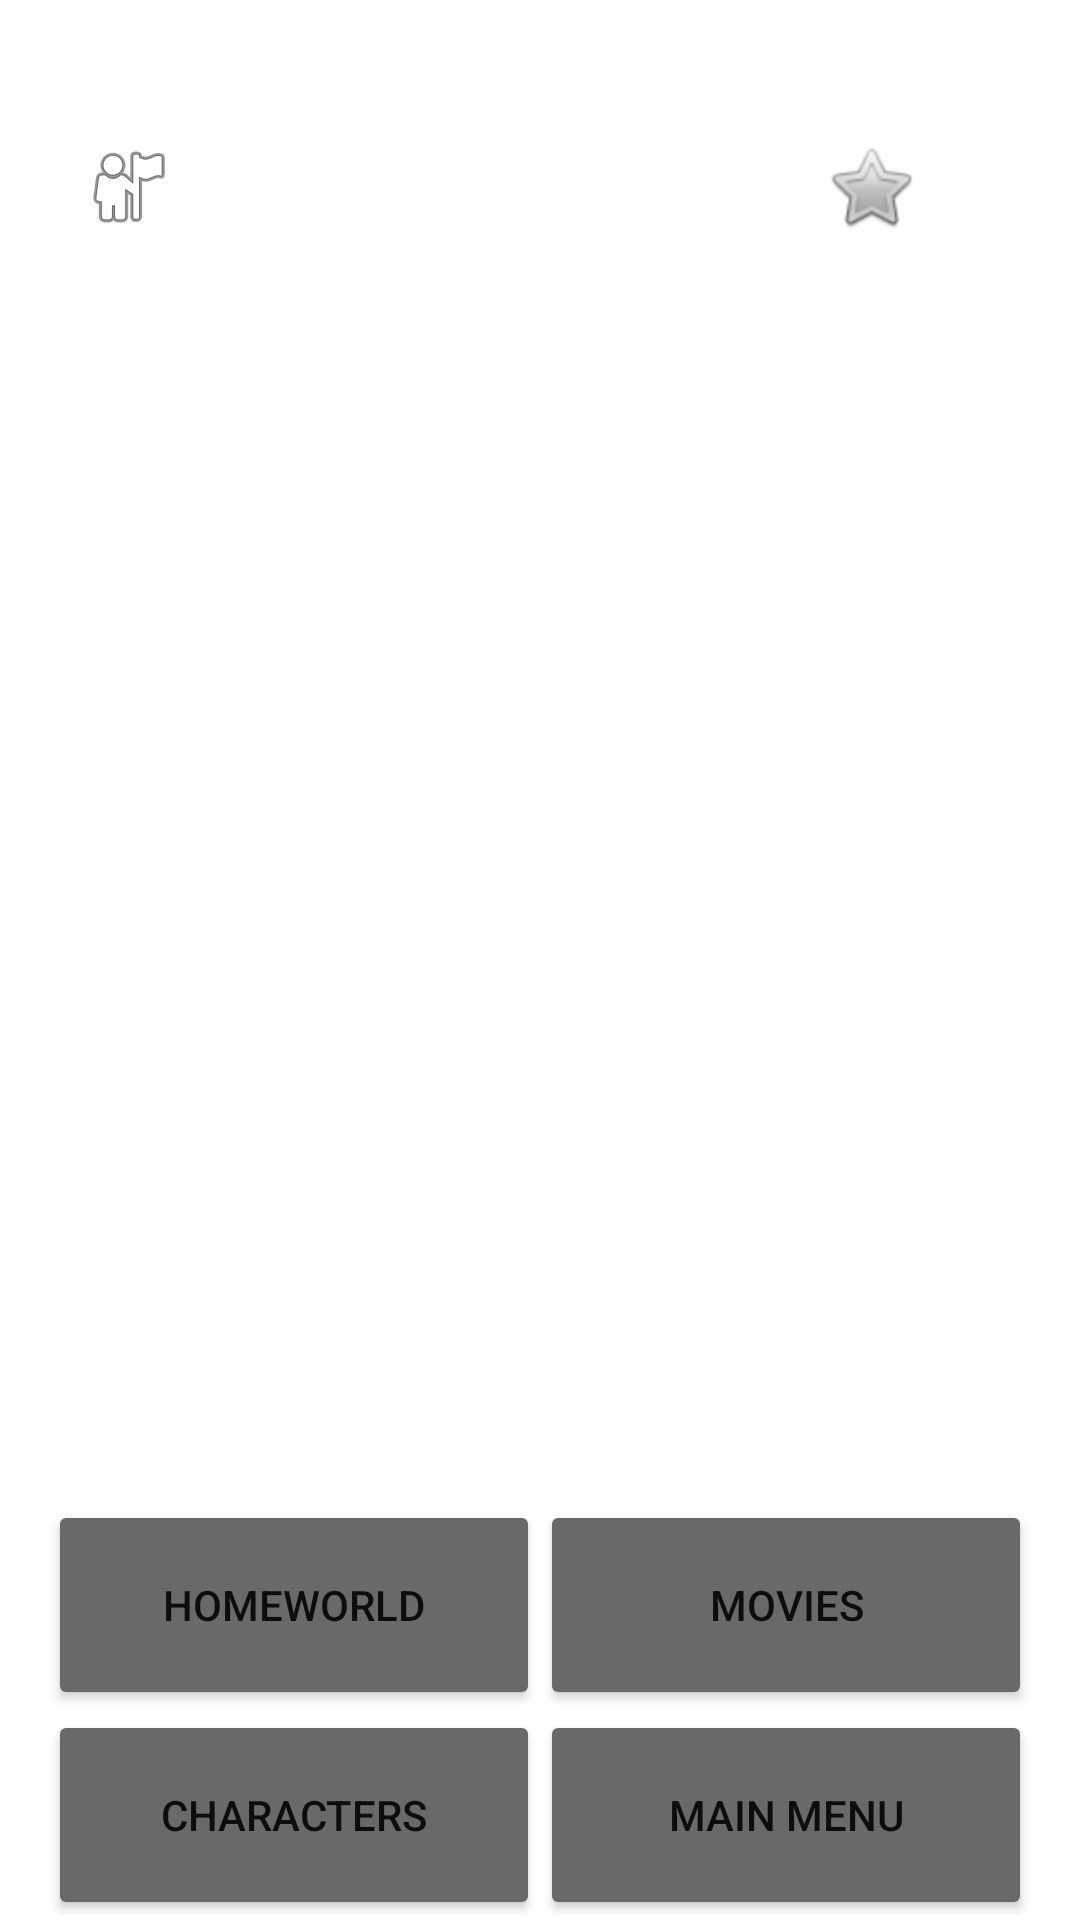

Write the Android layout XML for this screen, with the resource values it uses.
<!-- AndroidManifest.xml: application theme Theme.StarWars -->
<!-- res/layout/fragment_character_info.xml -->
<?xml version="1.0" encoding="utf-8"?>
<androidx.constraintlayout.widget.ConstraintLayout xmlns:android="http://schemas.android.com/apk/res/android"
    xmlns:app="http://schemas.android.com/apk/res-auto"
    xmlns:tools="http://schemas.android.com/tools"
    android:id="@+id/frameLayout5"
    android:layout_width="match_parent"
    android:layout_height="match_parent"
    tools:context=".view.fragment.CharacterInfo" >

    <LinearLayout
        android:layout_width="0dp"
        android:layout_height="0dp"
        android:layout_marginStart="16dp"
        android:layout_marginEnd="16dp"
        android:orientation="vertical"
        app:layout_constraintBottom_toBottomOf="parent"
        app:layout_constraintEnd_toEndOf="parent"
        app:layout_constraintStart_toStartOf="parent"
        app:layout_constraintTop_toTopOf="parent">

        <LinearLayout
            android:id="@+id/linearLayout2"
            android:layout_width="match_parent"
            android:layout_height="0dp"
            android:layout_weight="2"
            android:gravity="center"
            android:orientation="horizontal">

            <ImageView
                android:id="@+id/imageView_characterInfo"
                android:layout_width="wrap_content"
                android:layout_height="wrap_content"
                android:layout_weight="1"
                app:srcCompat="@android:drawable/ic_menu_myplaces"
                tools:src="@tools:sample/avatars" />

            <TextView
                android:id="@+id/textView_characterName"
                android:layout_width="wrap_content"
                android:layout_height="wrap_content"
                android:layout_weight="5"
                android:text="@string/textview_characterName"
                android:textColor="#FFFFFF" />

            <CheckBox
                android:id="@+id/checkBox_favouriteCharacter"
                android:layout_width="wrap_content"
                android:layout_height="wrap_content"
                android:layout_weight="1"
                android:button="@android:drawable/btn_star_big_off" />

        </LinearLayout>

        <LinearLayout
            android:id="@+id/linearLayout3"
            android:layout_width="match_parent"
            android:layout_height="0dp"
            android:layout_weight="2"
            android:orientation="horizontal">

            <TextView
                android:id="@+id/textView_characterHeight"
                android:layout_width="0dp"
                android:layout_height="match_parent"
                android:layout_weight="1"
                android:text="@string/textview_characterHeight"
                android:textColor="#FFFFFF" />

            <TextView
                android:id="@+id/textview_characterWeight"
                android:layout_width="0dp"
                android:layout_height="match_parent"
                android:layout_weight="1"
                android:text="@string/textview_characterWeight"
                android:textColor="#FFFFFF" />

            <TextView
                android:id="@+id/textview_dateOfBirth"
                android:layout_width="0dp"
                android:layout_height="match_parent"
                android:layout_weight="1"
                android:text="@string/textview_dateOfBirth"
                android:textColor="#FFFFFF" />
        </LinearLayout>

        <LinearLayout
            android:id="@+id/linearLayout4"
            android:layout_width="match_parent"
            android:layout_height="0dp"
            android:layout_weight="2"
            android:orientation="horizontal">

            <TextView
                android:id="@+id/textview_hairColor"
                android:layout_width="0dp"
                android:layout_height="match_parent"
                android:layout_weight="1"
                android:text="@string/textview_hairColor"
                android:textColor="#FFFFFF" />

            <TextView
                android:id="@+id/textview_skinColor"
                android:layout_width="0dp"
                android:layout_height="match_parent"
                android:layout_weight="1"
                android:text="@string/textview_skinColor"
                android:textColor="#FFFFFF" />
        </LinearLayout>

        <LinearLayout
            android:id="@+id/linearLayout5"
            android:layout_width="match_parent"
            android:layout_height="0dp"
            android:layout_weight="2"
            android:orientation="horizontal">

            <TextView
                android:id="@+id/textview_genderOfCharacter"
                android:layout_width="0dp"
                android:layout_height="match_parent"
                android:layout_weight="1"
                android:text="@string/textview_genderOfCharacter"
                android:textColor="#FFFFFF" />

            <TextView
                android:id="@+id/textview_eyeColor"
                android:layout_width="0dp"
                android:layout_height="match_parent"
                android:layout_weight="1"
                android:text="@string/textview_eyeColor"
                android:textColor="#FFFFFF" />
        </LinearLayout>

        <LinearLayout
            android:id="@+id/linearLayout6"
            android:layout_width="match_parent"
            android:layout_height="70dp"
            android:orientation="horizontal">

            <Button
                android:id="@+id/button_goToHomeworldFromCharacterInfo"
                android:layout_width="0dp"
                android:layout_height="match_parent"
                android:layout_weight="1"
                android:text="@string/button_goToHomeWorldFormCharacterInfo"
                android:backgroundTint="@color/button_style"/>

            <Button
                android:id="@+id/button_goToCharacterMovieListFromCharacterInfo"
                android:layout_width="0dp"
                android:layout_height="match_parent"
                android:layout_weight="1"
                android:text="@string/button_goToCharacterMovieListFromCharacterInfo"
                android:backgroundTint="@color/button_style"/>
        </LinearLayout>

        <LinearLayout
            android:id="@+id/linearLayout"
            android:layout_width="match_parent"
            android:layout_height="70dp"
            android:orientation="horizontal">

            <Button
                android:id="@+id/button_goToCharacterListFromCharacterInfo"
                android:layout_width="0dp"
                android:layout_height="match_parent"
                android:layout_weight="1"
                android:text="@string/button_goToCharacterListFromCharacterInfo"
                android:backgroundTint="@color/button_style"/>

            <Button
                android:id="@+id/button_goToMainMenuFromCharacterInfo"
                android:layout_width="0dp"
                android:layout_height="match_parent"
                android:layout_weight="1"
                android:text="@string/button_goToMainMenuFromCharacterInfo"
                android:backgroundTint="@color/button_style"
                />
        </LinearLayout>
    </LinearLayout>
</androidx.constraintlayout.widget.ConstraintLayout>
<!-- resources referenced by this layout -->
<resources>
  <string name="button_goToCharacterListFromCharacterInfo">Characters</string>
  <string name="button_goToCharacterMovieListFromCharacterInfo">movies</string>
  <string name="button_goToHomeWorldFormCharacterInfo">homeworld</string>
  <string name="button_goToMainMenuFromCharacterInfo">main menu</string>
  <string name="textview_characterHeight">height</string>
  <string name="textview_characterName">character name</string>
  <string name="textview_characterWeight">weight</string>
  <string name="textview_dateOfBirth">dateOfBirth</string>
  <string name="textview_eyeColor">eyeColor</string>
  <string name="textview_genderOfCharacter">gender</string>
  <string name="textview_hairColor">hairColor</string>
  <string name="textview_skinColor">skinColor</string>
  <style name="Theme.StarWars" parent="Theme.MaterialComponents.DayNight.DarkActionBar">
          
          <item name="colorPrimary">@color/dimgray</item>
          <item name="colorPrimaryVariant">@color/black</item>
          <item name="colorOnPrimary">@color/white</item>
          
          <item name="colorSecondary">@color/yellow</item>
          <item name="colorSecondaryVariant">@color/teal_700</item>
          <item name="colorOnSecondary">@color/black</item>
          
          <item name="android:statusBarColor" tools:targetApi="l">?attr/colorPrimaryVariant</item>
          
      </style>
  <color name="dimgray">#696969</color>
  <color name="black">#FF000000</color>
  <color name="white">#FFFFFFFF</color>
  <color name="yellow">#FFFF00</color>
  <color name="teal_700">#FF018786</color>
</resources>
